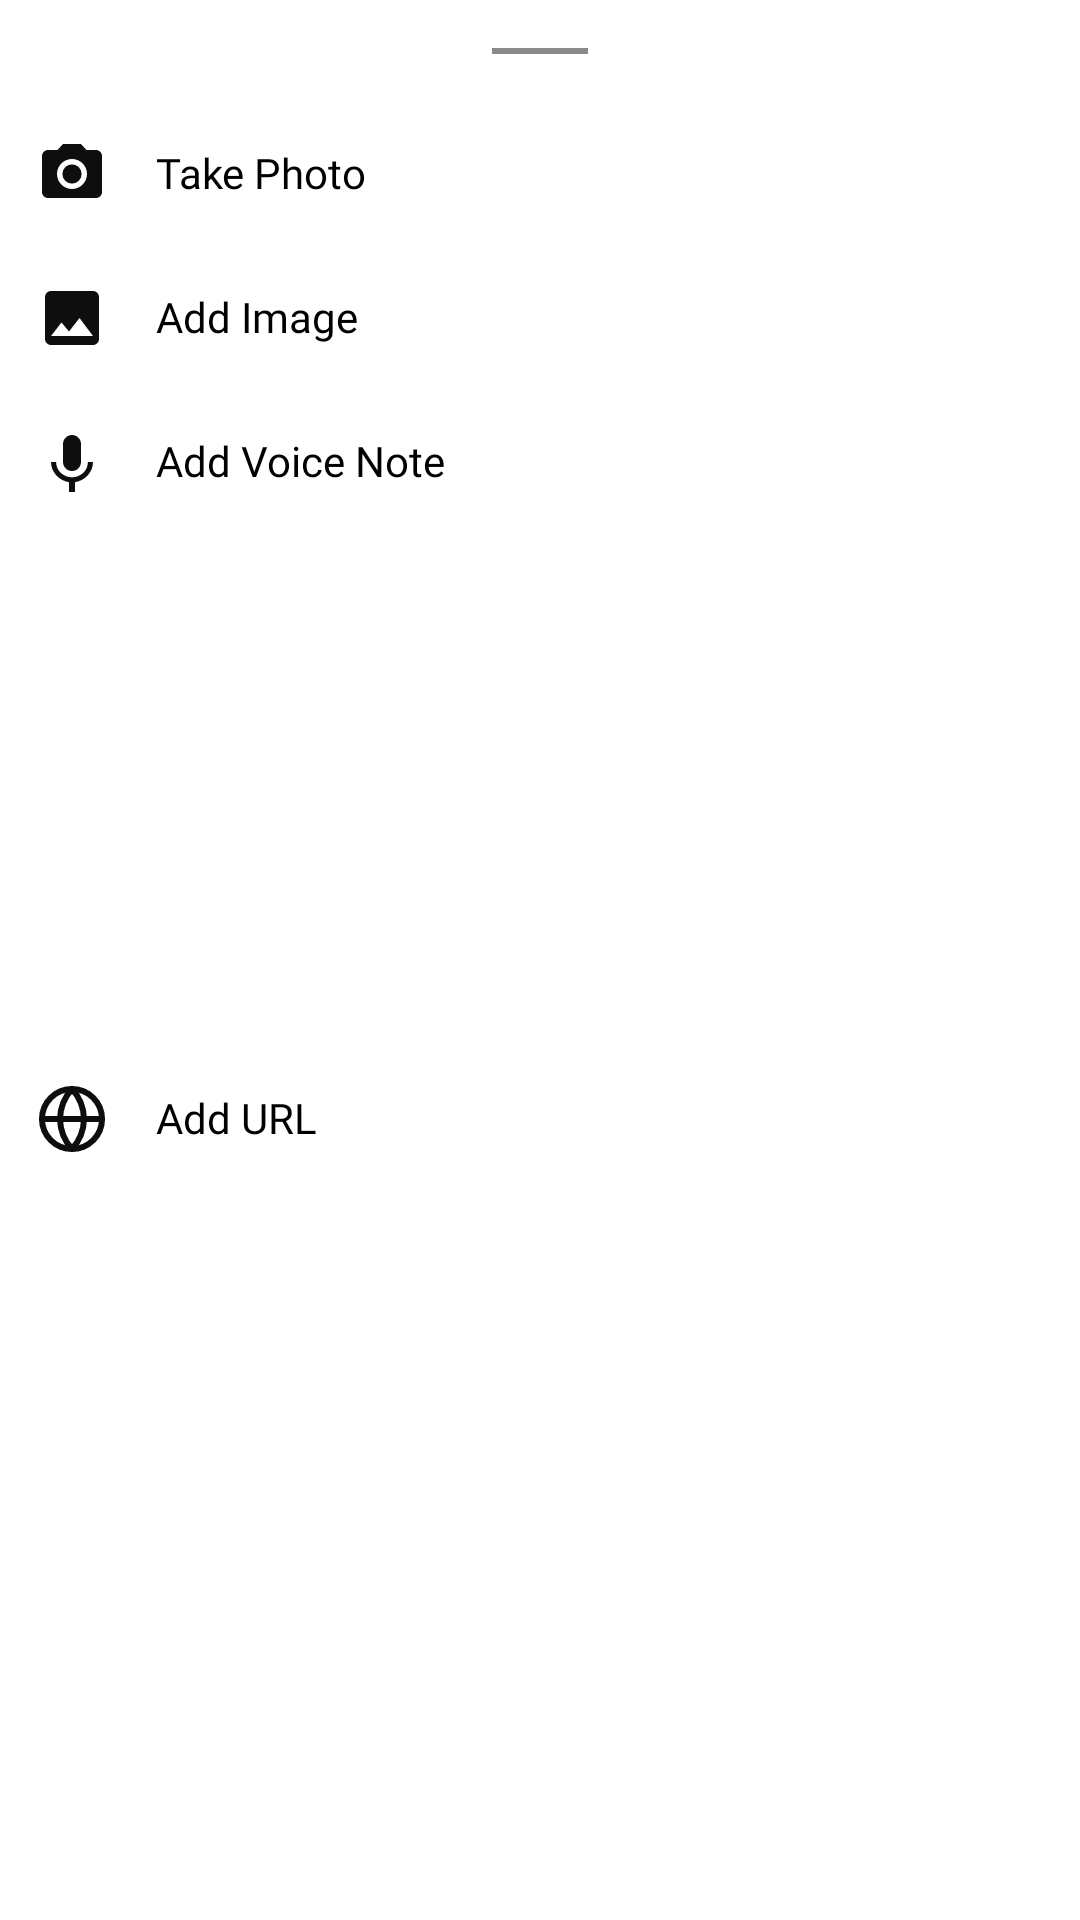

Layout XML and referenced resources for this Android screen:
<!-- AndroidManifest.xml: application theme AppTheme -->
<!-- res/layout/layout_add_actions.xml -->
<?xml version="1.0" encoding="utf-8"?>
<androidx.constraintlayout.widget.ConstraintLayout
    xmlns:android="http://schemas.android.com/apk/res/android"
    xmlns:app="http://schemas.android.com/apk/res-auto"
    xmlns:tools="http://schemas.android.com/tools"
    android:id="@+id/layout_add_actions"
    android:layout_width="match_parent"
    android:layout_height="wrap_content"
    android:background="@drawable/background_add_actions"
    app:layout_behavior="@string/bottom_sheet_behavior"
    app:behavior_peekHeight="0dp">

    <View
        android:id="@+id/top_view"
        android:layout_width="32dp"
        android:layout_height="2dp"
        android:layout_marginTop="16dp"
        android:background="@color/colorTextHint"
        app:layout_constraintTop_toTopOf="parent"
        app:layout_constraintEnd_toEndOf="parent"
        app:layout_constraintStart_toStartOf="parent"/>

    <androidx.constraintlayout.widget.ConstraintLayout
        android:id="@+id/layout_take_photo"
        android:layout_width="0dp"
        android:layout_height="wrap_content"
        android:layout_marginTop="16dp"
        android:background="?attr/selectableItemBackground"
        android:clickable="true"
        android:focusable="true"
        app:layout_constraintTop_toBottomOf="@+id/top_view"
        app:layout_constraintEnd_toEndOf="parent"
        app:layout_constraintStart_toStartOf="parent">

        <ImageView
            android:id="@+id/image_camera"
            android:layout_width="24dp"
            android:layout_height="24dp"
            android:layout_marginTop="12dp"
            android:layout_marginBottom="12dp"
            android:layout_marginStart="12dp"
            android:src="@drawable/ic_camera"
            android:scaleType="centerCrop"
            android:tint="@color/colorIcons"
            app:layout_constraintStart_toStartOf="parent"
            app:layout_constraintTop_toTopOf="parent"
            app:layout_constraintBottom_toBottomOf="parent"/>

        <TextView
            android:id="@+id/text_take_photo"
            android:layout_width="0dp"
            android:layout_height="wrap_content"
            android:layout_marginStart="16dp"
            android:layout_marginEnd="16dp"
            android:fontFamily="@font/poppins"
            android:includeFontPadding="false"
            android:text="@string/take_photo"
            android:textAlignment="textStart"
            android:textAllCaps="false"
            android:textColor="@color/colorText"
            android:textSize="14sp"
            android:textStyle="normal"
            app:layout_constraintBottom_toBottomOf="@+id/image_camera"
            app:layout_constraintStart_toEndOf="@+id/image_camera"
            app:layout_constraintEnd_toEndOf="parent"
            app:layout_constraintTop_toTopOf="@+id/image_camera" />

    </androidx.constraintlayout.widget.ConstraintLayout>

    <androidx.constraintlayout.widget.ConstraintLayout
        android:id="@+id/layout_add_image"
        android:layout_width="0dp"
        android:layout_height="wrap_content"
        android:background="?attr/selectableItemBackground"
        android:clickable="true"
        android:focusable="true"
        app:layout_constraintTop_toBottomOf="@+id/layout_take_photo"
        app:layout_constraintEnd_toEndOf="parent"
        app:layout_constraintStart_toStartOf="parent">

        <ImageView
            android:id="@+id/image_img"
            android:layout_width="24dp"
            android:layout_height="24dp"
            android:layout_marginTop="12dp"
            android:layout_marginBottom="12dp"
            android:layout_marginStart="12dp"
            android:src="@drawable/ic_image"
            android:scaleType="centerCrop"
            android:tint="@color/colorIcons"
            app:layout_constraintStart_toStartOf="parent"
            app:layout_constraintTop_toTopOf="parent"
            app:layout_constraintBottom_toBottomOf="parent"/>

        <TextView
            android:id="@+id/text_add_image"
            android:layout_width="0dp"
            android:layout_height="wrap_content"
            android:layout_marginStart="16dp"
            android:layout_marginEnd="16dp"
            android:fontFamily="@font/poppins"
            android:includeFontPadding="false"
            android:text="@string/add_image"
            android:textAlignment="textStart"
            android:textAllCaps="false"
            android:textColor="@color/colorText"
            android:textSize="14sp"
            android:textStyle="normal"
            app:layout_constraintBottom_toBottomOf="@+id/image_img"
            app:layout_constraintStart_toEndOf="@+id/image_img"
            app:layout_constraintEnd_toEndOf="parent"
            app:layout_constraintTop_toTopOf="@+id/image_img" />

    </androidx.constraintlayout.widget.ConstraintLayout>

    <androidx.constraintlayout.widget.ConstraintLayout
        android:id="@+id/layout_voice_note"
        android:layout_width="0dp"
        android:layout_height="wrap_content"
        android:background="?attr/selectableItemBackground"
        android:clickable="true"
        android:focusable="true"
        app:layout_constraintTop_toBottomOf="@+id/layout_add_image"
        app:layout_constraintEnd_toEndOf="parent"
        app:layout_constraintStart_toStartOf="parent">

        <ImageView
            android:id="@+id/image_voice"
            android:layout_width="24dp"
            android:layout_height="24dp"
            android:layout_marginTop="12dp"
            android:layout_marginBottom="12dp"
            android:layout_marginStart="12dp"
            android:src="@drawable/ic_voice"
            android:scaleType="centerCrop"
            android:tint="@color/colorIcons"
            app:layout_constraintStart_toStartOf="parent"
            app:layout_constraintTop_toTopOf="parent"
            app:layout_constraintBottom_toBottomOf="parent"/>

        <TextView
            android:id="@+id/text_voice_note"
            android:layout_width="0dp"
            android:layout_height="wrap_content"
            android:layout_marginStart="16dp"
            android:layout_marginEnd="16dp"
            android:fontFamily="@font/poppins"
            android:includeFontPadding="false"
            android:text="@string/add_voice_note"
            android:textAlignment="textStart"
            android:textAllCaps="false"
            android:textColor="@color/colorText"
            android:textSize="14sp"
            android:textStyle="normal"
            app:layout_constraintBottom_toBottomOf="@+id/image_voice"
            app:layout_constraintStart_toEndOf="@+id/image_voice"
            app:layout_constraintEnd_toEndOf="parent"
            app:layout_constraintTop_toTopOf="@+id/image_voice" />

    </androidx.constraintlayout.widget.ConstraintLayout>

    <androidx.constraintlayout.widget.ConstraintLayout
        android:id="@+id/layout_add_url"
        android:layout_width="0dp"
        android:layout_height="wrap_content"
        android:layout_marginBottom="72dp"
        android:background="?attr/selectableItemBackground"
        android:clickable="true"
        android:focusable="true"
        app:layout_constraintBottom_toBottomOf="parent"
        app:layout_constraintTop_toBottomOf="@+id/layout_voice_note"
        app:layout_constraintEnd_toEndOf="parent"
        app:layout_constraintStart_toStartOf="parent">

        <ImageView
            android:id="@+id/image_url"
            android:layout_width="24dp"
            android:layout_height="24dp"
            android:layout_marginTop="12dp"
            android:layout_marginBottom="12dp"
            android:layout_marginStart="12dp"
            android:src="@drawable/ic_web_link"
            android:scaleType="centerCrop"
            android:tint="@color/colorIcons"
            app:layout_constraintStart_toStartOf="parent"
            app:layout_constraintTop_toTopOf="parent"
            app:layout_constraintBottom_toBottomOf="parent"/>

        <TextView
            android:id="@+id/text_add_url"
            android:layout_width="0dp"
            android:layout_height="wrap_content"
            android:layout_marginStart="16dp"
            android:layout_marginEnd="16dp"
            android:fontFamily="@font/poppins"
            android:includeFontPadding="false"
            android:text="@string/add_url"
            android:textAlignment="textStart"
            android:textAllCaps="false"
            android:textColor="@color/colorText"
            android:textSize="14sp"
            android:textStyle="normal"
            app:layout_constraintBottom_toBottomOf="@+id/image_url"
            app:layout_constraintStart_toEndOf="@+id/image_url"
            app:layout_constraintEnd_toEndOf="parent"
            app:layout_constraintTop_toTopOf="@+id/image_url" />

    </androidx.constraintlayout.widget.ConstraintLayout>

</androidx.constraintlayout.widget.ConstraintLayout>
<!-- resources referenced by this layout -->
<resources>
  <color name="colorIcons">#0E0E0E</color>
  <color name="colorText">#000000</color>
  <color name="colorTextHint">#8A8A8A</color>
  <!-- drawable ic_camera (drawable) -->
  <vector xmlns:android="http://schemas.android.com/apk/res/android"
      android:width="24dp"
      android:height="24dp"
      android:viewportWidth="24"
      android:viewportHeight="24"
      android:tint="@color/colorIcons">
    <path
        android:fillColor="@color/colorIcons"
        android:pathData="M12,12m-3.2,0a3.2,3.2 0,1 1,6.4 0a3.2,3.2 0,1 1,-6.4 0"/>
    <path
        android:fillColor="@android:color/white"
        android:pathData="M9,2L7.17,4L4,4c-1.1,0 -2,0.9 -2,2v12c0,1.1 0.9,2 2,2h16c1.1,0 2,-0.9 2,-2L22,6c0,-1.1 -0.9,-2 -2,-2h-3.17L15,2L9,2zM12,17c-2.76,0 -5,-2.24 -5,-5s2.24,-5 5,-5 5,2.24 5,5 -2.24,5 -5,5z"/>
  </vector>
  <!-- drawable ic_image (drawable) -->
  <vector xmlns:android="http://schemas.android.com/apk/res/android"
      android:width="24dp"
      android:height="24dp"
      android:viewportWidth="24"
      android:viewportHeight="24"
      android:tint="@color/colorIcons">
    <path
        android:fillColor="@color/colorIcons"
        android:pathData="M21,19V5c0,-1.1 -0.9,-2 -2,-2H5c-1.1,0 -2,0.9 -2,2v14c0,1.1 0.9,2 2,2h14c1.1,0 2,-0.9 2,-2zM8.5,13.5l2.5,3.01L14.5,12l4.5,6H5l3.5,-4.5z"/>
  </vector>
  <!-- drawable ic_voice (drawable) -->
  <vector xmlns:android="http://schemas.android.com/apk/res/android"
      android:width="24dp"
      android:height="24dp"
      android:viewportWidth="24"
      android:viewportHeight="24"
      android:tint="@color/colorIcons">
    <path
        android:fillColor="@color/colorIcons"
        android:pathData="M12,15c1.66,0 2.99,-1.34 2.99,-3L15,6c0,-1.66 -1.34,-3 -3,-3S9,4.34 9,6v6c0,1.66 1.34,3 3,3zM17.3,12c0,3 -2.54,5.1 -5.3,5.1S6.7,15 6.7,12L5,12c0,3.42 2.72,6.23 6,6.72L11,22h2v-3.28c3.28,-0.48 6,-3.3 6,-6.72h-1.7z"/>
  </vector>
  <!-- drawable ic_web_link (drawable) -->
  <vector xmlns:android="http://schemas.android.com/apk/res/android"
      android:width="24dp"
      android:height="24dp"
      android:viewportWidth="24"
      android:viewportHeight="24">
    <path
        android:pathData="M12,12m-10,0a10,10 0,1 1,20 0a10,10 0,1 1,-20 0"
        android:strokeLineJoin="round"
        android:strokeWidth="2"
        android:fillColor="#00000000"
        android:strokeColor="@color/colorIcons"
        android:strokeLineCap="round"/>
    <path
        android:pathData="M2,12L22,12"
        android:strokeLineJoin="round"
        android:strokeWidth="2"
        android:fillColor="#00000000"
        android:strokeColor="@color/colorIcons"
        android:strokeLineCap="round"/>
    <path
        android:pathData="M12,2a15.3,15.3 0,0 1,4 10,15.3 15.3,0 0,1 -4,10 15.3,15.3 0,0 1,-4 -10,15.3 15.3,0 0,1 4,-10z"
        android:strokeLineJoin="round"
        android:strokeWidth="2"
        android:fillColor="#00000000"
        android:strokeColor="@color/colorIcons"
        android:strokeLineCap="round"/>
  </vector>
  <string name="add_image">Add Image</string>
  <string name="add_url">Add URL</string>
  <string name="add_voice_note">Add Voice Note</string>
  <string name="take_photo">Take Photo</string>
  <color name="colorPrimary">#FFC845</color>
  <color name="colorPrimaryDark">#FFB400</color>
  <color name="colorAccent">#FFC845</color>
  <color name="colorBackground">#FFFFFF</color>
  <!-- drawable ic_remove (drawable) -->
  <vector xmlns:android="http://schemas.android.com/apk/res/android"
      android:width="24dp"
      android:height="24dp"
      android:viewportWidth="24"
      android:viewportHeight="24"
      android:tint="@color/colorIcons">
    <path
        android:fillColor="@color/colorIcons"
        android:pathData="M19,6.41L17.59,5 12,10.59 6.41,5 5,6.41 10.59,12 5,17.59 6.41,19 12,13.41 17.59,19 19,17.59 13.41,12z"/>
  </vector>
</resources>
